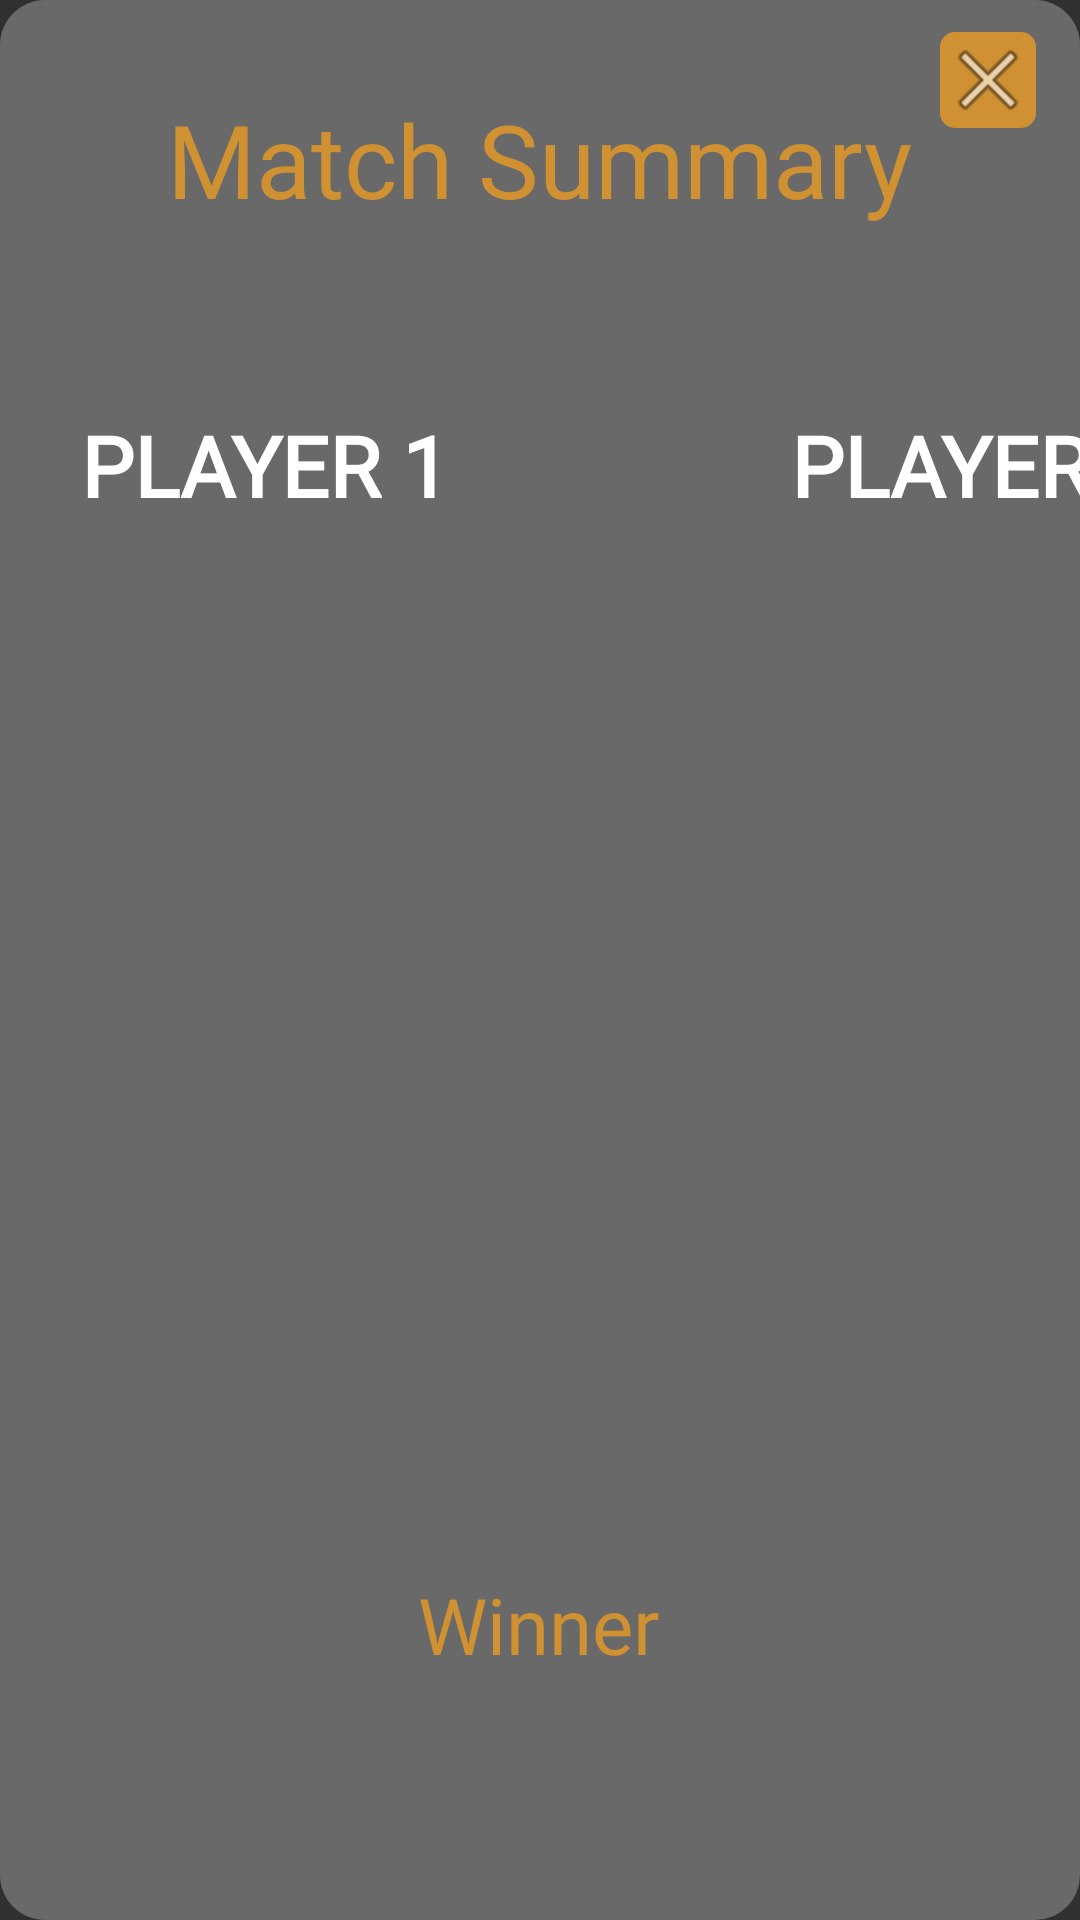

Write the Android layout XML for this screen, with the resource values it uses.
<!-- AndroidManifest.xml: application theme Theme.AppCompat.NoActionBar -->
<!-- res/layout/online_match_popup.xml -->
<?xml version="1.0" encoding="utf-8"?>
<androidx.constraintlayout.widget.ConstraintLayout xmlns:android="http://schemas.android.com/apk/res/android"
    xmlns:app="http://schemas.android.com/apk/res-auto"
    xmlns:tools="http://schemas.android.com/tools"
    android:layout_width="match_parent"
    android:layout_height="match_parent"
    android:background="@drawable/popup_round">

    <TextView
        android:id="@+id/tvMatchSummary"
        android:layout_width="wrap_content"
        android:layout_height="wrap_content"
        android:fontFamily="@font/londrina_solid"
        android:text="@string/match_summary"
        android:textColor="@color/gold"
        android:textSize="34sp"
        app:layout_constraintBottom_toBottomOf="parent"
        app:layout_constraintEnd_toEndOf="parent"
        app:layout_constraintHorizontal_bias="0.498"
        app:layout_constraintStart_toStartOf="parent"
        app:layout_constraintTop_toTopOf="parent"
        app:layout_constraintVertical_bias="0.051" />


    <TextView
        android:id="@+id/tvPopupPlayer1"
        android:layout_width="wrap_content"
        android:layout_height="wrap_content"
        android:fontFamily="@font/londrina_solid"
        android:text="@string/player_1"
        android:textColor="@color/white"
        android:textSize="28sp"
        android:textStyle="bold"
        app:layout_constraintBottom_toBottomOf="parent"
        app:layout_constraintEnd_toEndOf="parent"
        app:layout_constraintHorizontal_bias="0.114"
        app:layout_constraintStart_toStartOf="parent"
        app:layout_constraintTop_toBottomOf="@+id/tvMatchSummary"
        app:layout_constraintVertical_bias="0.115" />

    <TextView
        android:id="@+id/tvFirstMatchScoreP1"
        android:layout_width="wrap_content"
        android:layout_height="wrap_content"
        android:fontFamily="@font/londrina_solid"
        android:text="@string/first_match"
        android:textColor="@color/white"
        android:textSize="20sp"
        android:visibility="gone"
        app:layout_constraintBottom_toBottomOf="parent"
        app:layout_constraintEnd_toEndOf="parent"
        app:layout_constraintHorizontal_bias="0.117"
        app:layout_constraintStart_toStartOf="parent"
        app:layout_constraintTop_toBottomOf="@+id/tvPopupPlayer1"
        app:layout_constraintVertical_bias="0.03"
        tools:visibility="gone" />


    <TextView
        android:id="@+id/tvSecondMatchScoreP1"
        android:layout_width="wrap_content"
        android:layout_height="wrap_content"
        android:fontFamily="@font/londrina_solid"
        android:text="@string/second_match"
        android:textColor="@color/white"
        android:textSize="20sp"
        android:visibility="gone"
        app:layout_constraintBottom_toBottomOf="parent"
        app:layout_constraintEnd_toEndOf="parent"
        app:layout_constraintHorizontal_bias="0.123"
        app:layout_constraintStart_toStartOf="parent"
        app:layout_constraintTop_toBottomOf="@+id/tvFirstMatchScoreP1"
        app:layout_constraintVertical_bias="0.039"
        tools:visibility="gone" />

    <TextView
        android:id="@+id/tvThirdMatchScoreP1"
        android:layout_width="wrap_content"
        android:layout_height="wrap_content"
        android:fontFamily="@font/londrina_solid"
        android:text="@string/third_match"
        android:textColor="@color/white"
        android:textSize="20sp"
        android:visibility="gone"
        app:layout_constraintBottom_toBottomOf="parent"
        app:layout_constraintEnd_toEndOf="parent"
        app:layout_constraintHorizontal_bias="0.113"
        app:layout_constraintStart_toStartOf="parent"
        app:layout_constraintTop_toBottomOf="@+id/tvSecondMatchScoreP1"
        app:layout_constraintVertical_bias="0.045"
        tools:visibility="gone" />

    <TextView
        android:id="@+id/tvPopupPlayer2"
        android:layout_width="wrap_content"
        android:layout_height="wrap_content"
        android:layout_marginStart="123dp"
        android:fontFamily="@font/londrina_solid"
        android:text="@string/player_2"
        android:textColor="@color/white"
        android:textSize="28sp"
        android:textStyle="bold"
        app:layout_constraintBottom_toBottomOf="parent"
        app:layout_constraintEnd_toEndOf="parent"
        app:layout_constraintHorizontal_bias="0.261"
        app:layout_constraintStart_toEndOf="@+id/tvPopupPlayer1"
        app:layout_constraintTop_toBottomOf="@+id/tvMatchSummary"
        app:layout_constraintVertical_bias="0.115" />


    <TextView
        android:id="@+id/tvFirstMatchScoreP2"
        android:layout_width="wrap_content"
        android:layout_height="wrap_content"
        android:layout_marginEnd="36dp"
        android:fontFamily="@font/londrina_solid"
        android:text="@string/first_match"
        android:textColor="@color/white"
        android:textSize="20sp"
        android:visibility="gone"
        app:layout_constraintBottom_toBottomOf="parent"
        app:layout_constraintEnd_toEndOf="parent"
        app:layout_constraintTop_toBottomOf="@+id/tvPopupPlayer2"
        app:layout_constraintVertical_bias="0.03"
        tools:visibility="gone" />

    <TextView
        android:id="@+id/tvSecondMatchScoreP2"
        android:layout_width="wrap_content"
        android:layout_height="wrap_content"
        android:layout_marginEnd="36dp"
        android:fontFamily="@font/londrina_solid"
        android:text="@string/second_match"
        android:textColor="@color/white"
        android:textSize="20sp"
        android:visibility="gone"
        app:layout_constraintBottom_toBottomOf="parent"
        app:layout_constraintEnd_toEndOf="parent"
        app:layout_constraintTop_toBottomOf="@+id/tvFirstMatchScoreP2"
        app:layout_constraintVertical_bias="0.038"
        tools:visibility="gone" />

    <TextView
        android:id="@+id/tvThirdMatchScoreP2"
        android:layout_width="wrap_content"
        android:layout_height="wrap_content"
        android:layout_marginEnd="36dp"
        android:fontFamily="@font/londrina_solid"
        android:text="@string/third_match"
        android:textColor="@color/white"
        android:textSize="20sp"
        android:visibility="gone"
        app:layout_constraintBottom_toBottomOf="parent"
        app:layout_constraintEnd_toEndOf="parent"
        app:layout_constraintTop_toBottomOf="@+id/tvSecondMatchScoreP2"
        app:layout_constraintVertical_bias="0.045"
        tools:visibility="gone" />

    <TextView
        android:id="@+id/tvWinner"
        android:layout_width="wrap_content"
        android:layout_height="wrap_content"
        android:fontFamily="@font/londrina_solid"
        android:text="@string/winner"
        android:textColor="@color/gold"
        android:textSize="26sp"
        app:layout_constraintBottom_toBottomOf="parent"
        app:layout_constraintEnd_toEndOf="parent"
        app:layout_constraintHorizontal_bias="0.498"
        app:layout_constraintStart_toStartOf="parent"
        app:layout_constraintTop_toTopOf="parent"
        app:layout_constraintVertical_bias="0.866" />

    <ImageButton
        android:id="@+id/btnClose"
        android:layout_width="wrap_content"
        android:layout_height="wrap_content"
        android:layout_marginTop="1dp"
        android:layout_marginEnd="2dp"
        android:background="@drawable/effect_button"
        android:contentDescription="@string/todo"
        app:layout_constraintBottom_toBottomOf="parent"
        app:layout_constraintEnd_toEndOf="parent"
        app:layout_constraintHorizontal_bias="0.961"
        app:layout_constraintStart_toStartOf="parent"
        app:layout_constraintTop_toTopOf="parent"
        app:layout_constraintVertical_bias="0.016"
        app:srcCompat="@android:drawable/ic_menu_close_clear_cancel" />

</androidx.constraintlayout.widget.ConstraintLayout>
<!-- resources referenced by this layout -->
<resources>
  <color name="gold">#CF9132</color>
  <color name="white">#FFFFFF</color>
  <!-- drawable effect_button (drawable) -->
  <?xml version="1.0" encoding="utf-8"?>
  <ripple xmlns:android="http://schemas.android.com/apk/res/android"
      android:color="#000000">
  
      <item>
          <shape android:shape="rectangle">
              <solid android:color="@color/gold"
                  android:alpha="0.9"/>
            <corners android:radius="5dp" />
          </shape>
      </item>
  
  </ripple>
  <!-- drawable popup_round (drawable) -->
  <?xml version="1.0" encoding="utf-8"?>
  <shape xmlns:android="http://schemas.android.com/apk/res/android"
      android:shape="rectangle">
      <solid android:color="#696969"/>
  
      <corners android:radius="15dp"/>
  
  </shape>
  <string name="first_match">FIRST MATCH</string>
  <string name="match_summary">Match Summary</string>
  <string name="player_1">PLAYER 1</string>
  <string name="player_2">PLAYER 2</string>
  <string name="second_match">SECOND MATCH</string>
  <string name="third_match">THIRD MATCH</string>
  <string name="todo" translatable="false">TODO</string>
  <string name="winner">Winner</string>
</resources>
